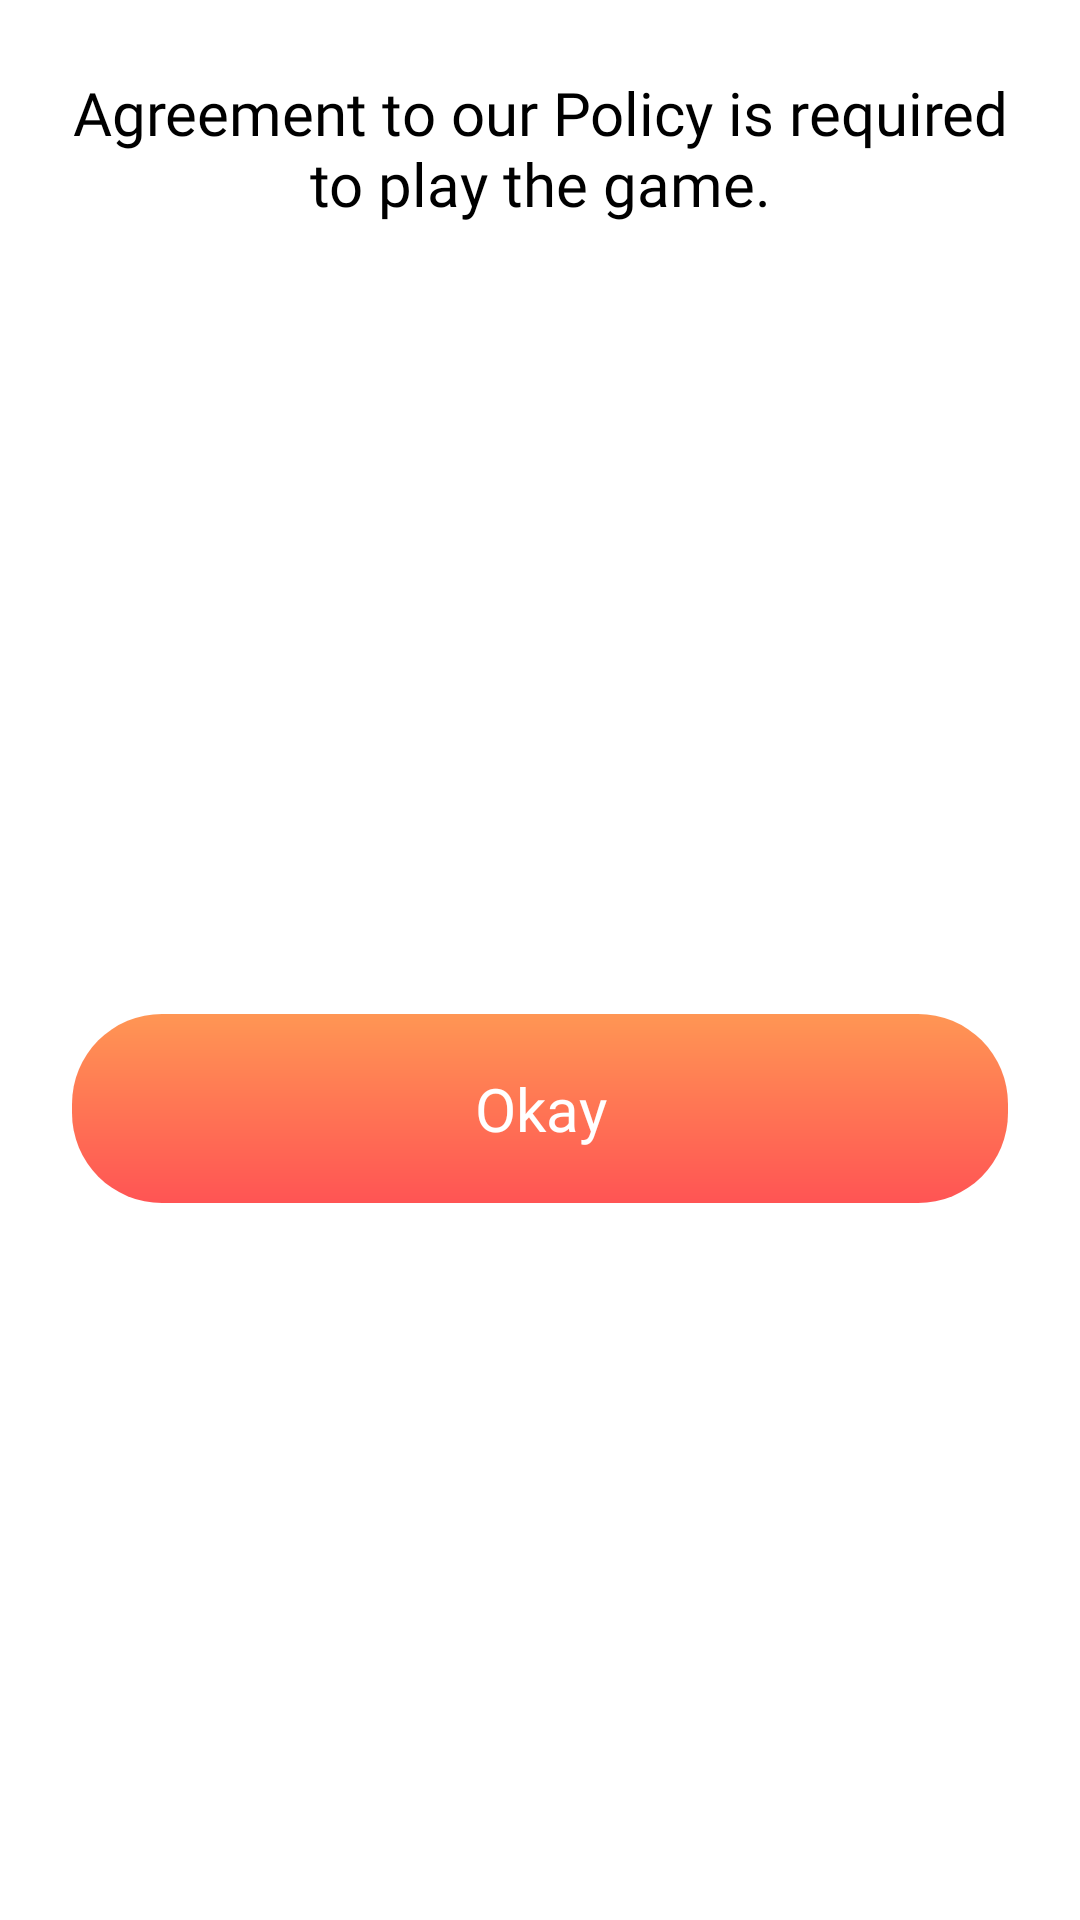

Produce the Android XML layout that renders to this screen, including the resource entries it uses.
<!-- AndroidManifest.xml: application theme Theme.Fortuneflipfun -->
<!-- res/layout/policy_dialog_memory_game.xml -->
<?xml version="1.0" encoding="utf-8"?>
<androidx.constraintlayout.widget.ConstraintLayout xmlns:android="http://schemas.android.com/apk/res/android"
    android:layout_width="match_parent"
    android:layout_height="wrap_content"
    xmlns:app="http://schemas.android.com/apk/res-auto"
    android:background="@drawable/shape_rounded_white">
    <TextView
        android:id="@+id/TV02"
        android:layout_width="match_parent"
        android:layout_height="wrap_content"
        android:text="Agreement to our Policy is required to play the game."
        android:gravity="center"
        android:textColor="@color/black"
        android:fontFamily="@font/canava_regular"
        android:textSize="20dp"
        android:padding="24dp"
        app:layout_constraintLeft_toLeftOf="parent"
        app:layout_constraintRight_toRightOf="parent"
        app:layout_constraintTop_toTopOf="parent"
        />
    <TextView
        android:clickable="true"
        android:id="@+id/tvOkBtnPolicyDialog"
        android:layout_width="match_parent"
        android:layout_height="wrap_content"
        android:text="Okay"
        android:background="@drawable/shape_rounded_btn"
        app:layout_constraintTop_toBottomOf="@id/TV02"
        app:layout_constraintBottom_toBottomOf="parent"
        android:gravity="center"
        android:fontFamily="@font/canava_regular"
        android:textColor="@color/white"
        android:textSize="20dp"
        android:layout_margin="24dp"
        android:padding="18dp"/>

</androidx.constraintlayout.widget.ConstraintLayout>
<!-- resources referenced by this layout -->
<resources>
  <color name="black">#FF000000</color>
  <color name="white">#FFFFFFFF</color>
  <!-- drawable shape_rounded_btn (drawable) -->
  <?xml version="1.0" encoding="utf-8"?>
  <ripple xmlns:android="http://schemas.android.com/apk/res/android"
  xmlns:tools="http://schemas.android.com/tools"
  android:color="#69FFFFFF"
  tools:targetApi="tiramisu"> 
  <item android:id="@android:id/background">
      <shape android:shape="rectangle">
          <gradient
              android:startColor="@color/btn_orange"
              android:endColor="@color/btn_red"
              android:angle="270"/> 
          <corners
              android:radius="30dp"
              />
      </shape>
  </item>
  </ripple>
  <!-- drawable shape_rounded_white (drawable) -->
  <?xml version="1.0" encoding="utf-8"?>
  <shape xmlns:android="http://schemas.android.com/apk/res/android">
      <solid
          android:color="@color/white"/> 
  
      <corners
          android:radius="15dp"
          />
  </shape>
  <style name="Theme.Fortuneflipfun" parent="Theme.MaterialComponents.DayNight.NoActionBar">
          
          <item name="colorPrimary">@color/purple_500</item>
          <item name="colorPrimaryVariant">@color/purple_700</item>
          <item name="colorOnPrimary">@color/white</item>
          
          <item name="colorSecondary">@color/teal_200</item>
          <item name="colorSecondaryVariant">@color/teal_700</item>
          <item name="colorOnSecondary">@color/black</item>
          
          <item name="android:statusBarColor">?attr/colorPrimaryVariant</item>
          
      </style>
  <color name="btn_orange">#ff9654</color>
  <color name="btn_red">#ff5454</color>
  <color name="purple_500">#FF6200EE</color>
  <color name="purple_700">#FF3700B3</color>
  <color name="teal_200">#FF03DAC5</color>
  <color name="teal_700">#FF018786</color>
</resources>
